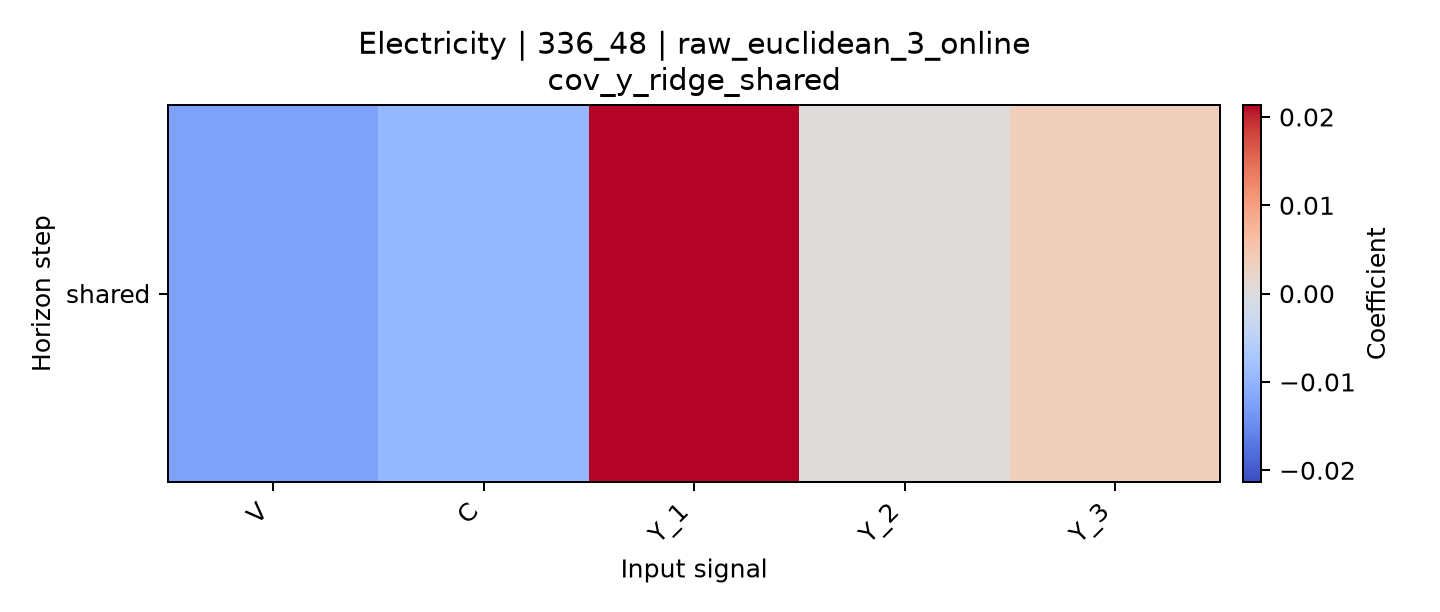

The file beside this chart, header and first rows:
horizon, V, C, Y_1, Y_2, Y_3
shared, -0.01247, -0.009669, 0.02135, 0.000267, 0.00356
